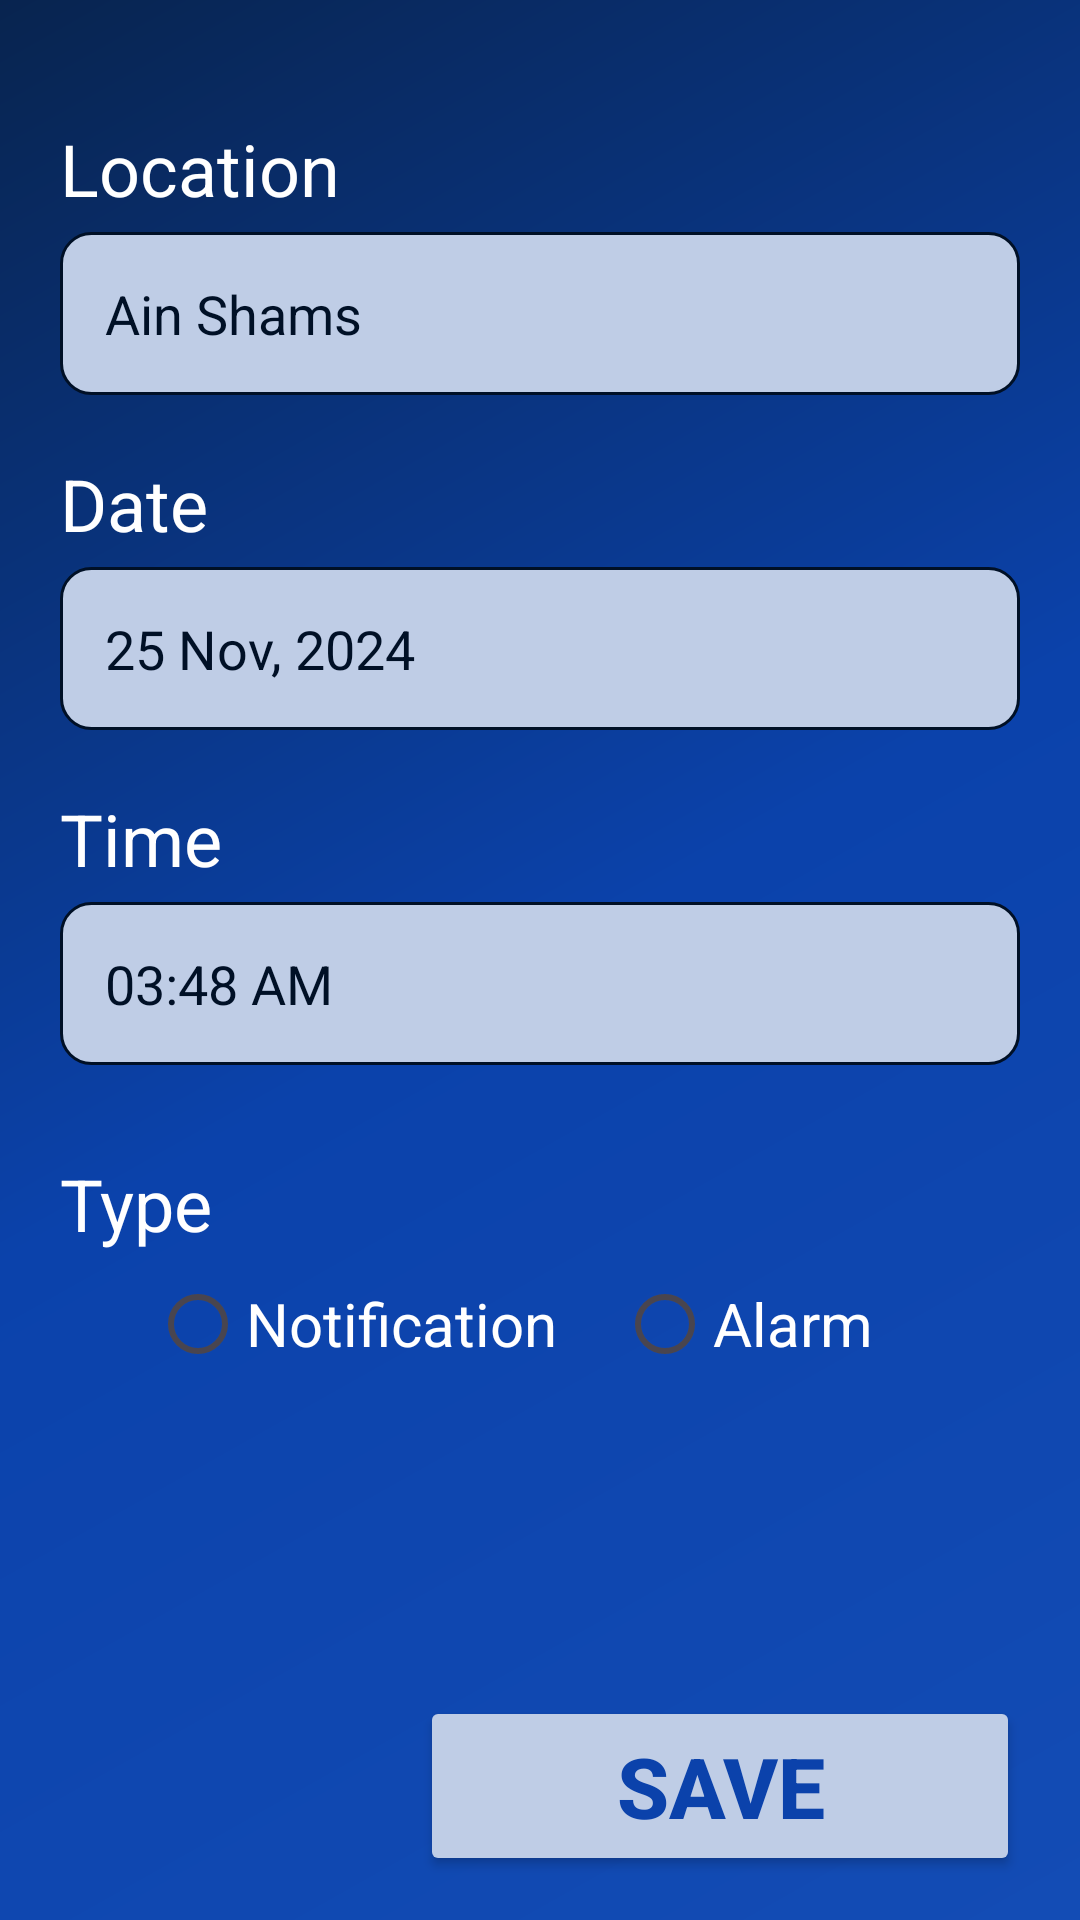

Write the Android layout XML for this screen, with the resource values it uses.
<!-- AndroidManifest.xml: application theme Theme.WeatherForecast -->
<!-- res/layout/fragment_alarm.xml -->
<?xml version="1.0" encoding="utf-8"?>
<androidx.constraintlayout.widget.ConstraintLayout xmlns:android="http://schemas.android.com/apk/res/android"
    xmlns:app="http://schemas.android.com/apk/res-auto"
    xmlns:tools="http://schemas.android.com/tools"
    android:layout_width="match_parent"
    android:layout_height="match_parent"
    android:background="@drawable/bg_color_1"
    tools:context=".View.AlarmFragment">

    <TextView
        android:id="@+id/ltxt"
        android:layout_width="match_parent"
        android:layout_height="wrap_content"
        android:layout_marginTop="40dp"
        android:layout_marginStart="20dp"
        android:text="@string/location"
        android:textColor="@color/white"
        android:textSize="24sp"
        app:layout_constraintStart_toStartOf="parent"
        app:layout_constraintEnd_toEndOf="parent"
        app:layout_constraintTop_toTopOf="parent"/>
    <TextView
        android:id="@+id/location"
        android:layout_width="match_parent"
        android:layout_height="wrap_content"
        android:layout_marginTop="5dp"
        android:layout_marginHorizontal="20dp"
        android:padding="15dp"
        android:background="@drawable/bg_color_4"
        android:text="Ain Shams"
        android:textColor="@color/dark_color_1"
        android:textSize="18sp"
        android:clickable="true"
        android:drawableEnd="@drawable/ic_arrow"
        android:drawableTint="@color/dark_color_1"
        app:layout_constraintStart_toStartOf="@+id/ltxt"
        app:layout_constraintEnd_toEndOf="@+id/ltxt"
        app:layout_constraintTop_toBottomOf="@+id/ltxt"/>

    <TextView
        android:id="@+id/dtxt"
        android:layout_width="match_parent"
        android:layout_height="wrap_content"
        android:layout_marginTop="20dp"
        android:layout_marginStart="20dp"
        android:text="@string/date"
        android:textColor="@color/white"
        android:textSize="24sp"
        app:layout_constraintStart_toStartOf="@+id/ltxt"
        app:layout_constraintEnd_toEndOf="@+id/ltxt"
        app:layout_constraintTop_toBottomOf="@+id/location"/>
    <TextView
        android:id="@+id/date"
        android:layout_width="match_parent"
        android:layout_height="wrap_content"
        android:layout_marginTop="5dp"
        android:layout_marginHorizontal="20dp"
        android:padding="15dp"
        android:background="@drawable/bg_color_4"
        android:text="25 Nov, 2024"
        android:textColor="@color/dark_color_1"
        android:textSize="18sp"
        android:clickable="true"
        android:drawableEnd="@drawable/ic_arrow"
        android:drawableTint="@color/dark_color_1"
        app:layout_constraintStart_toStartOf="@+id/dtxt"
        app:layout_constraintEnd_toEndOf="@+id/dtxt"
        app:layout_constraintTop_toBottomOf="@+id/dtxt"/>

    <TextView
        android:id="@+id/ttxt"
        android:layout_width="match_parent"
        android:layout_height="wrap_content"
        android:layout_marginTop="20dp"
        android:layout_marginStart="20dp"
        android:text="@string/time"
        android:textColor="@color/white"
        android:textSize="24sp"
        app:layout_constraintStart_toStartOf="@+id/dtxt"
        app:layout_constraintEnd_toEndOf="@+id/dtxt"
        app:layout_constraintTop_toBottomOf="@+id/date"/>
    <TextView
        android:id="@+id/time"
        android:layout_width="match_parent"
        android:layout_height="wrap_content"
        android:layout_marginTop="5dp"
        android:layout_marginHorizontal="20dp"
        android:padding="15dp"
        android:background="@drawable/bg_color_4"
        android:text="03:48 AM"
        android:textColor="@color/dark_color_1"
        android:textSize="18sp"
        android:clickable="true"
        android:drawableEnd="@drawable/ic_arrow"
        android:drawableTint="@color/dark_color_1"
        app:layout_constraintStart_toStartOf="@+id/ttxt"
        app:layout_constraintEnd_toEndOf="@+id/ttxt"
        app:layout_constraintTop_toBottomOf="@+id/ttxt"/>

    <TextView
        android:id="@+id/ntxt"
        android:layout_width="match_parent"
        android:layout_height="wrap_content"
        android:layout_marginTop="30dp"
        android:layout_marginStart="20dp"
        android:text="@string/type"
        android:textColor="@color/white"
        android:textSize="24sp"
        app:layout_constraintStart_toStartOf="@+id/ttxt"
        app:layout_constraintEnd_toEndOf="@+id/ttxt"
        app:layout_constraintTop_toBottomOf="@+id/time"/>
    <RadioGroup
        android:id="@+id/notification"
        android:layout_width="0dp"
        android:layout_height="wrap_content"
        android:orientation="horizontal"
        app:layout_constraintStart_toStartOf="@+id/ntxt"
        app:layout_constraintEnd_toEndOf="@+id/ntxt"
        app:layout_constraintTop_toBottomOf="@+id/ntxt">
        <RadioButton
            android:id="@+id/notification_1"
            android:layout_width="wrap_content"
            android:layout_height="match_parent"
            android:text="@string/notification_1"
            android:textSize="20dp"
            android:textColor="@color/white"
            style="@style/Widget.App.RadioButton"/>
        <RadioButton
            android:id="@+id/notification_2"
            android:layout_width="wrap_content"
            android:layout_height="match_parent"
            android:layout_marginStart="20dp"
            android:text="@string/notification_2"
            android:textSize="20dp"
            android:textColor="@color/white"
            style="@style/Widget.App.RadioButton"/>
    </RadioGroup>

    <Button
        android:id="@+id/save"
        android:layout_width="200dp"
        android:layout_height="60dp"
        android:layout_marginTop="100dp"
        android:layout_marginEnd="20dp"
        android:text="@string/save"
        android:textSize="28sp"
        android:textColor="@color/dark_color_4"
        android:textStyle="bold"
        android:backgroundTint="@color/dark_color_5"
        app:layout_constraintEnd_toEndOf="parent"
        app:layout_constraintTop_toBottomOf="@+id/notification"/>

</androidx.constraintlayout.widget.ConstraintLayout>
<!-- resources referenced by this layout -->
<resources>
  <color name="dark_color_1">#001026</color>
  <color name="dark_color_4">#0B42AB</color>
  <color name="dark_color_5">#BFCDE6</color>
  <color name="white">#FFFFFFFF</color>
  <!-- drawable bg_color_1 (drawable) -->
  <?xml version="1.0" encoding="utf-8"?>
  <shape xmlns:android="http://schemas.android.com/apk/res/android">
      <gradient
          android:startColor="@color/dark_color_2"
          android:centerColor="@color/dark_color_4"
          android:endColor="@color/dark_color_3"
          android:angle="315" />
  </shape>
  <!-- drawable bg_color_4 (drawable) -->
  <?xml version="1.0" encoding="utf-8"?>
  <shape xmlns:android="http://schemas.android.com/apk/res/android">
      <solid android:color="@color/dark_color_5"/>
      <corners android:radius="10dp"/>
      <stroke android:color="@color/dark_color_1" android:width="1dp"/>
  </shape>
  <string name="date">Date</string>
  <string name="location">Location</string>
  <string name="notification_1">Notification</string>
  <string name="notification_2">Alarm</string>
  <string name="save">Save</string>
  <string name="time">Time</string>
  <string name="type">Type</string>
  <style name="Widget.App.RadioButton" parent="Widget.MaterialComponents.CompoundButton.RadioButton">
          <item name="materialThemeOverlay">@style/ThemeOverlay.App.Color</item>
      </style>
  <style name="Theme.WeatherForecast" parent="Base.Theme.WeatherForecast" />
  <color name="dark_color_2">#08244F</color>
  <color name="dark_color_3">#134CB5</color>
  <style name="ThemeOverlay.App.Color" parent="">
          <item name="colorOnSurface">@color/dark_color_4</item>
          <item name="colorSecondary">@color/light_color_4</item>
      </style>
  <style name="Base.Theme.WeatherForecast" parent="Theme.Material3.DayNight">
          
          <item name="windowActionBar">false</item>
          <item name="windowNoTitle">true</item>
          <item name="switchStyle">@style/Widget.App.Switch</item>
          <item name="radioButtonStyle">@style/Widget.App.RadioButton</item>
          <item name="android:popupMenuStyle">@style/PopupMenuStyle</item>
          
          
      </style>
  <color name="light_color_4">#2DC8EA</color>
  <style name="Widget.App.Switch" parent="Widget.MaterialComponents.CompoundButton.Switch">
          <item name="materialThemeOverlay">@style/ThemeOverlay.App.Color</item>
      </style>
  <style name="PopupMenuStyle" parent="@android:style/Widget.PopupMenu">
          <item name="android:popupBackground">@drawable/bg_color_3</item>
          <item name="android:textColor">@color/dark_color_1</item>
          <item name="android:textSize">20sp</item>
      </style>
  <!-- drawable bg_color_3 (drawable) -->
  <?xml version="1.0" encoding="utf-8"?>
  <shape xmlns:android="http://schemas.android.com/apk/res/android">
      <solid android:color="@color/dark_color_1"/>
      <corners android:topRightRadius="50dp" android:topLeftRadius="50dp"/>
      <stroke android:color="@color/gray" android:width="3dp"/>
  </shape>
  <color name="gray">#CCCCCC</color>
</resources>
